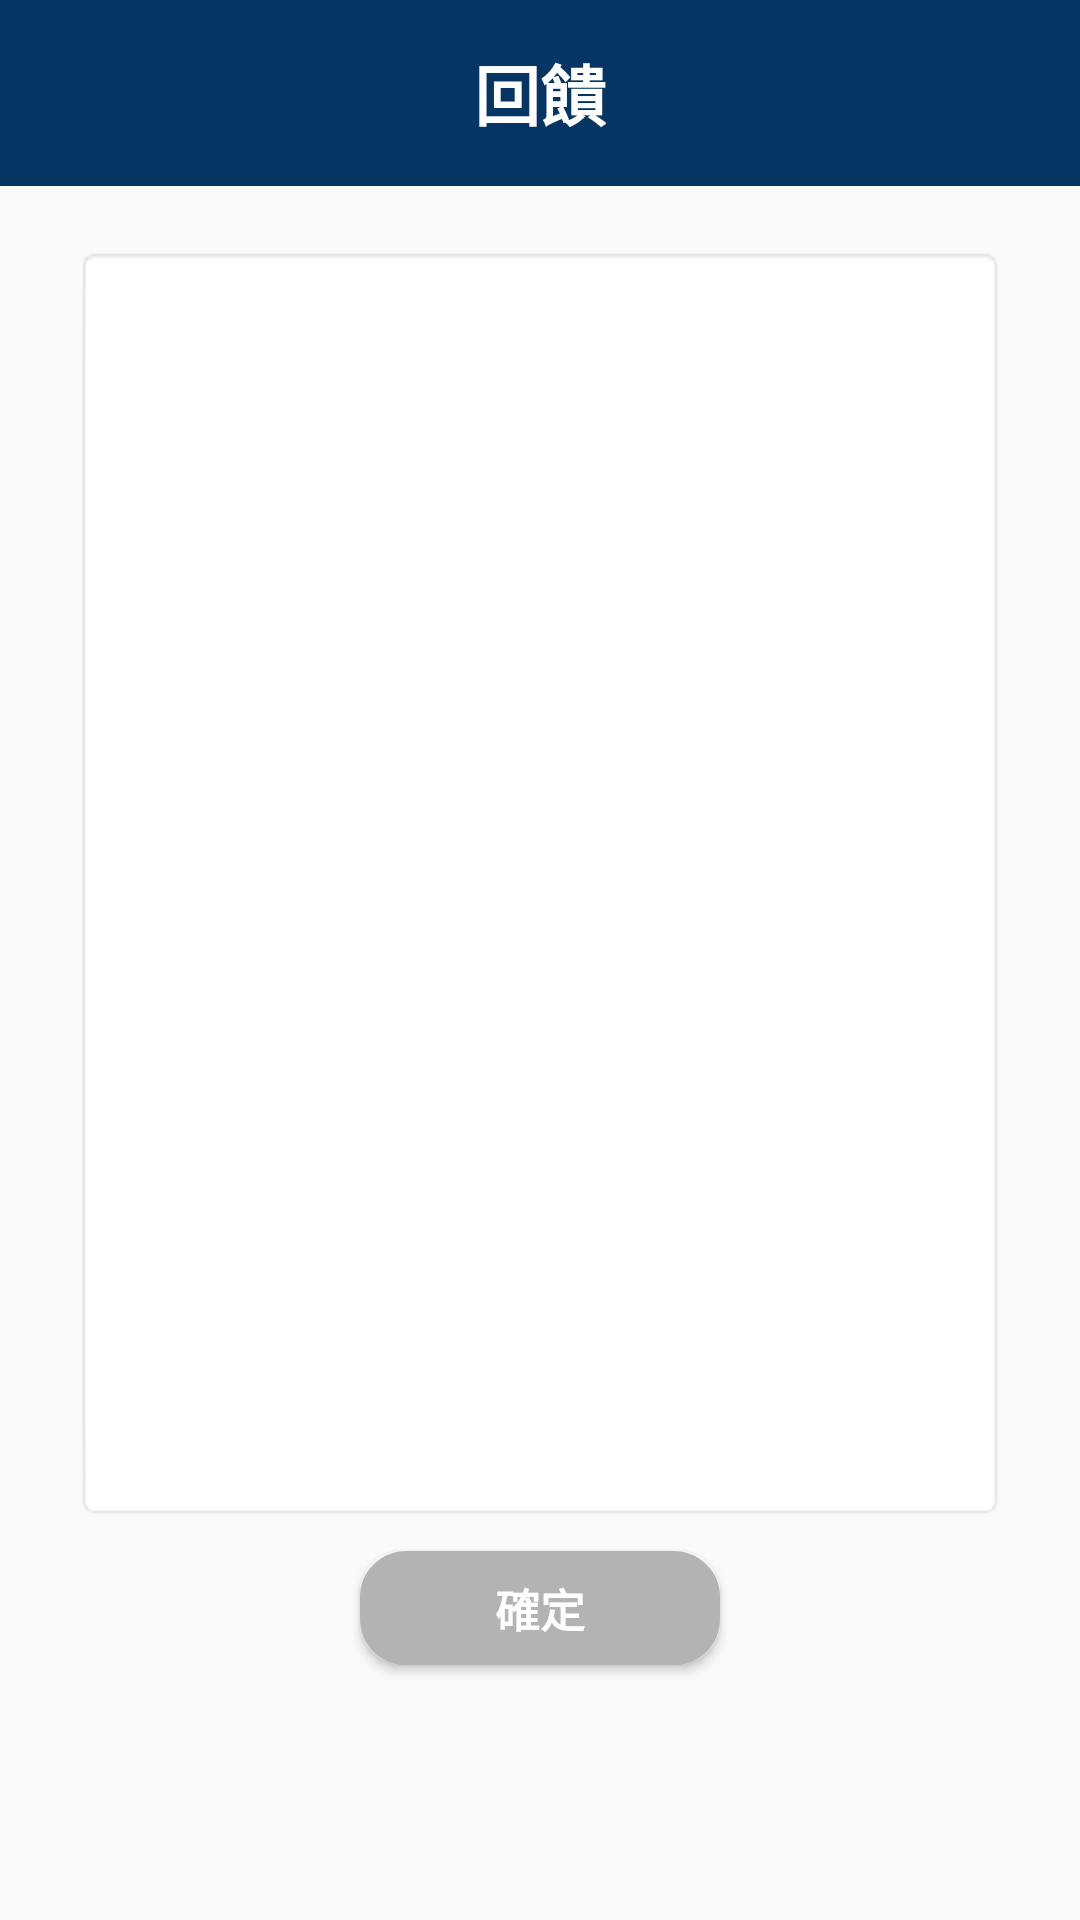

Layout XML and referenced resources for this Android screen:
<!-- AndroidManifest.xml: application theme AppTheme -->
<!-- res/layout/activity_main11.xml -->
<?xml version="1.0" encoding="utf-8"?>
<RelativeLayout xmlns:android="http://schemas.android.com/apk/res/android"
    xmlns:app="http://schemas.android.com/apk/res-auto"
    xmlns:tools="http://schemas.android.com/tools"
    android:layout_width="match_parent"
    android:layout_height="match_parent"
    tools:context="com.example.user.project.Main11Activity">



    <android.support.v7.widget.Toolbar
        xmlns:app="http://schemas.android.com/apk/res-auto"
        android:id="@+id/toolbar"
        android:layout_width="match_parent"
        android:layout_height="62dp"
        app:titleTextColor="@android:color/white"
        android:background="@color/colorblue">

        <TextView
            android:layout_width="wrap_content"
            android:layout_height="wrap_content"
            android:text="回饋"
            android:textSize="22sp"
            android:layout_gravity="center"
            android:textColor="#ffffff"
            android:textStyle="bold"
            />

    </android.support.v7.widget.Toolbar>

    <EditText
                android:id="@+id/stu_coaction"
                android:layout_width="match_parent"
                android:layout_height="425dp"
                android:layout_below="@+id/toolbar"
                android:layout_marginTop="20dp"
                android:layout_marginLeft="25dp"
                android:layout_marginRight="25dp"
                android:background="@android:drawable/editbox_background"
                android:ems="10"
                android:inputType="textMultiLine" />

            <Button
                android:id="@+id/gradeconfirm"
                android:layout_width="wrap_content"
                android:layout_height="38dp"
                android:layout_below="@+id/stu_coaction"
                android:layout_marginLeft="120dp"
                android:layout_marginTop="10dp"
                android:background="@drawable/button2"
                android:text="確定"
                android:textColor="@color/colorwhite"
                android:textSize="15sp"
                android:textStyle="bold"/>

        </RelativeLayout>
<!-- resources referenced by this layout -->
<resources>
  <color name="colorblue">#053562</color>
  <color name="colorwhite">#ffffff</color>
  <!-- drawable button2 (drawable) -->
  <?xml version="1.0" encoding="utf-8"?>
  <selector xmlns:android="http://schemas.android.com/apk/res/android">
      <item>
          <shape xmlns:android="http://schemas.android.com/apk/res/android" android:shape="rectangle" >
              <corners
                  android:radius="14dp"
                  />
              <solid
                  android:color="#B3B3B3"
                  />
              <padding
                  android:left="0dp"
                  android:top="0dp"
                  android:right="0dp"
                  android:bottom="0dp"
                  />
              <size
                  android:width="120dp"
                  android:height="80dp"
                  />
              <stroke
                  android:width="3dp"
                  android:color="#B3B3B3"
                  />
          </shape>
      </item>
  </selector>
  <style name="AppTheme" parent="Theme.AppCompat.Light.NoActionBar">
          
          <item name="colorPrimary">@color/colorblue</item>
          <item name="colorPrimaryDark">@color/colorPrimaryDark</item>
          <item name="colorAccent">@color/colorblue</item>
          <item name="windowNoTitle">true</item>
          <item name="android:statusBarColor">@android:color/background_dark</item>
      </style>
  <color name="colorPrimaryDark">#303F9F</color>
</resources>
